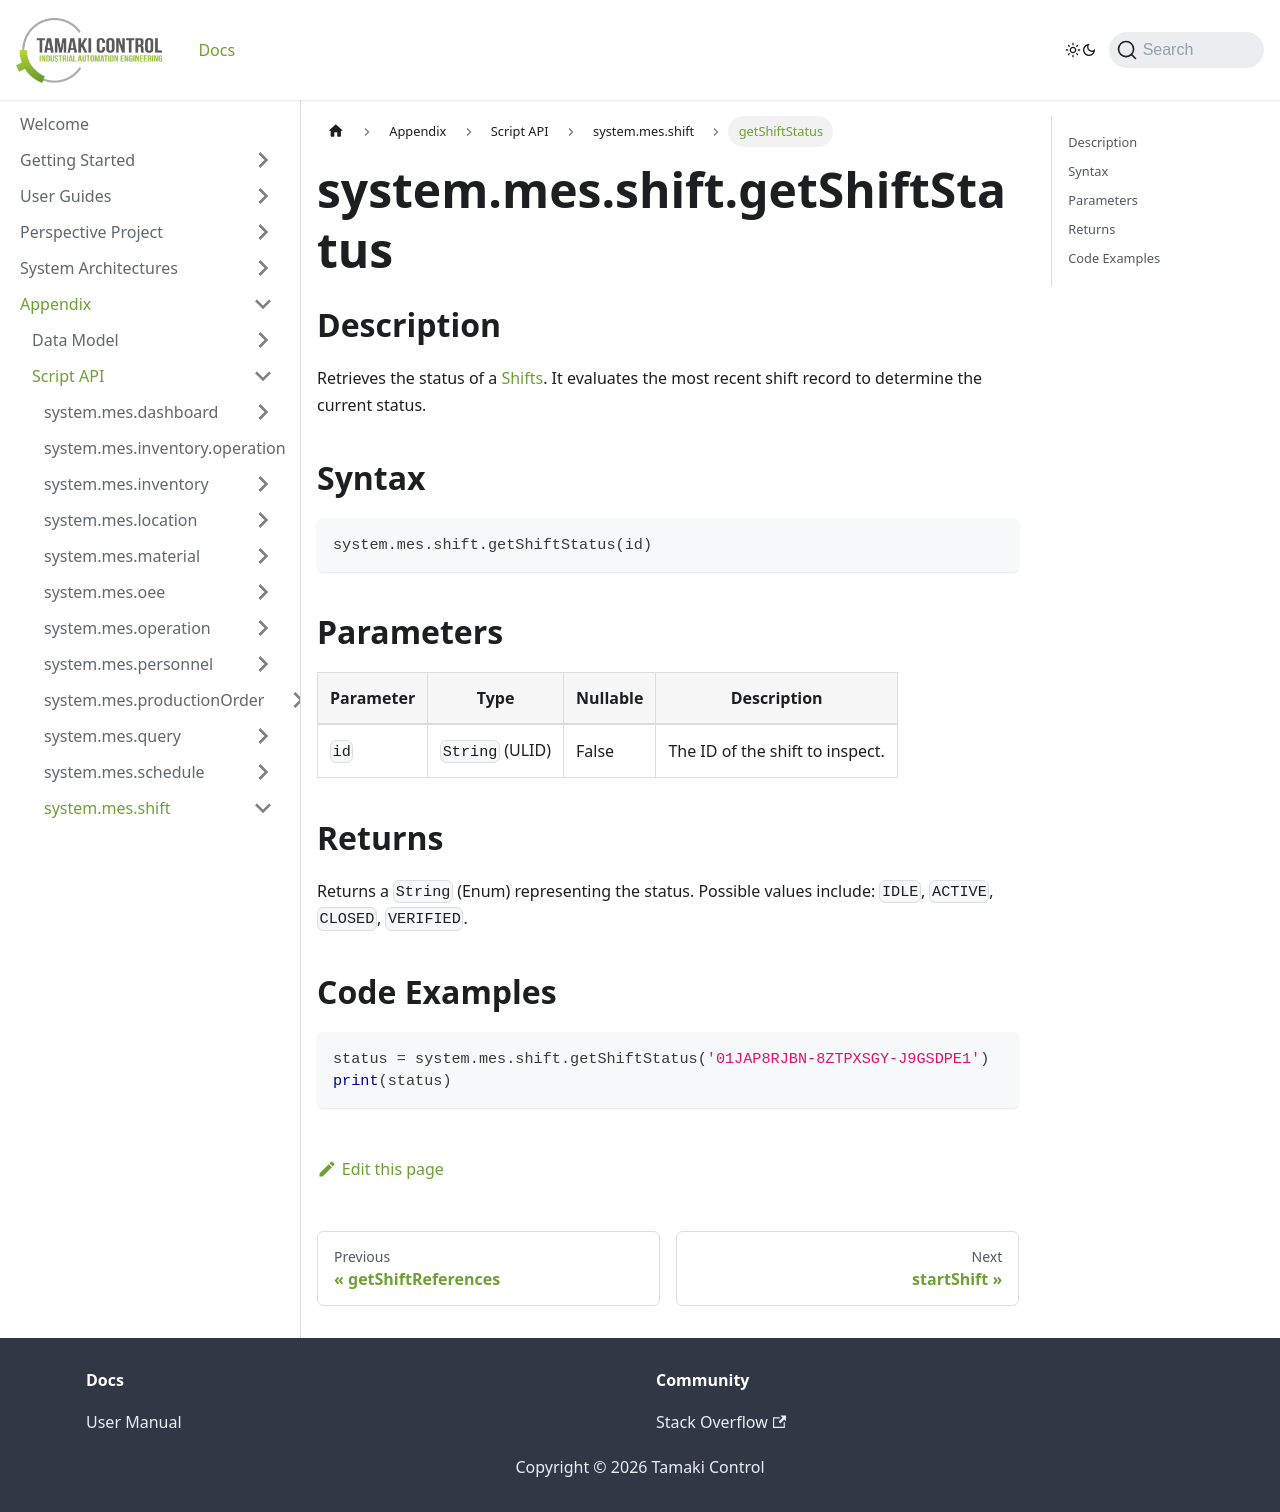

repository: TamakiControl/tamaki-mes-docs · page: docs/appendix/script-api/shift-script-api/get-shift-status/index.html · generator: docusaurus

---
sidebar_position: 11
title: "getShiftStatus"
description: "Retrieves the status of a shift."
---

# system.mes.shift.getShiftStatus

## Description

Retrieves the status of a [Shifts](../../data-model/shift-model/shift). It evaluates the most
recent shift record to determine the current status.

## Syntax

```python
system.mes.shift.getShiftStatus(id)
```

## Parameters

| Parameter | Type            | Nullable | Description                       |
|-----------|-----------------|----------|-----------------------------------|
| `id`      | `String` (ULID) | False    | The ID of the shift to inspect.   |

## Returns

Returns a `String` (Enum) representing the status. Possible values include: `IDLE`, `ACTIVE`, `CLOSED`, `VERIFIED`.

## Code Examples

```python
status = system.mes.shift.getShiftStatus('01JAP8RJBN-8ZTPXSGY-J9GSDPE1')
print(status)
```
